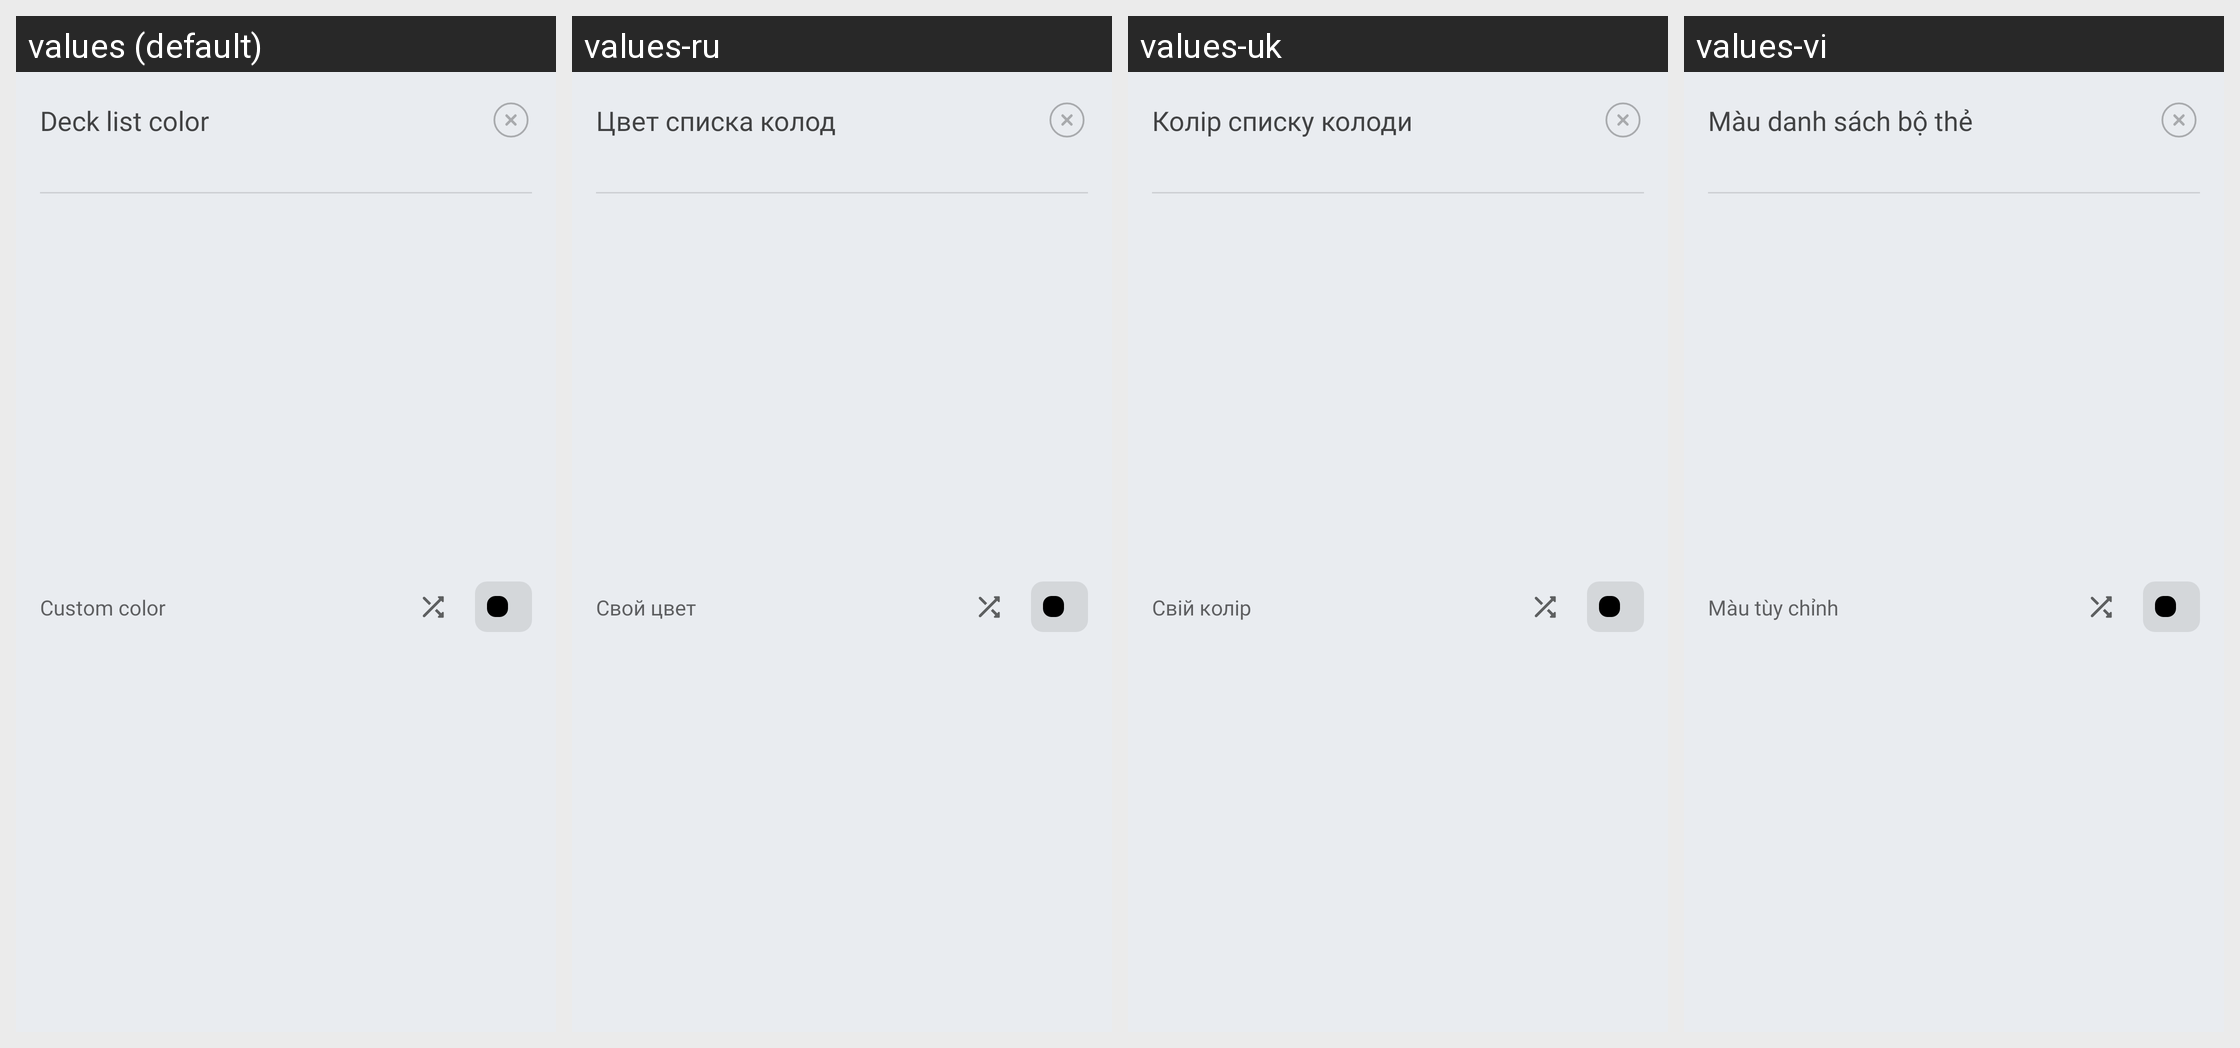

Here is an Android app screen in its default locale and in the app's own translations. Write out the translated-string differences for the strings that appear on this screen.
Android screen res/layout/popup_deck_list_color_chooser.xml rendered under 4 locales, left to right: values (default), values-ru, values-uk, values-vi. Device: Nexus 5 (rendered at 1080×1920; each locale shown at half size, 540×960, under a caption strip naming it); theme AppTheme.
Other locales in the repository, not shown: values-cs, values-de, values-el, values-es, values-eu, values-fr, values-hi, values-in, values-it, values-ne, values-nl, values-pl, values-pt-rBR, values-pt-rPT, values-tr, values-zh-rCN.
Strings drawn on this screen, with the default value and each locale's value (text and hints the layout hard-codes, and strings that could not be matched under every locale, appear in the picture but are not listed):

title_select_deck_list_color_popup
  values: Deck list color
  values-ru: Цвет списка колод
  values-uk: Колір списку колоди
  values-vi: Màu danh sách bộ thẻ

custom_color
  values: Custom color
  values-ru: Свой цвет
  values-uk: Свій колір
  values-vi: Màu tùy chỉnh
